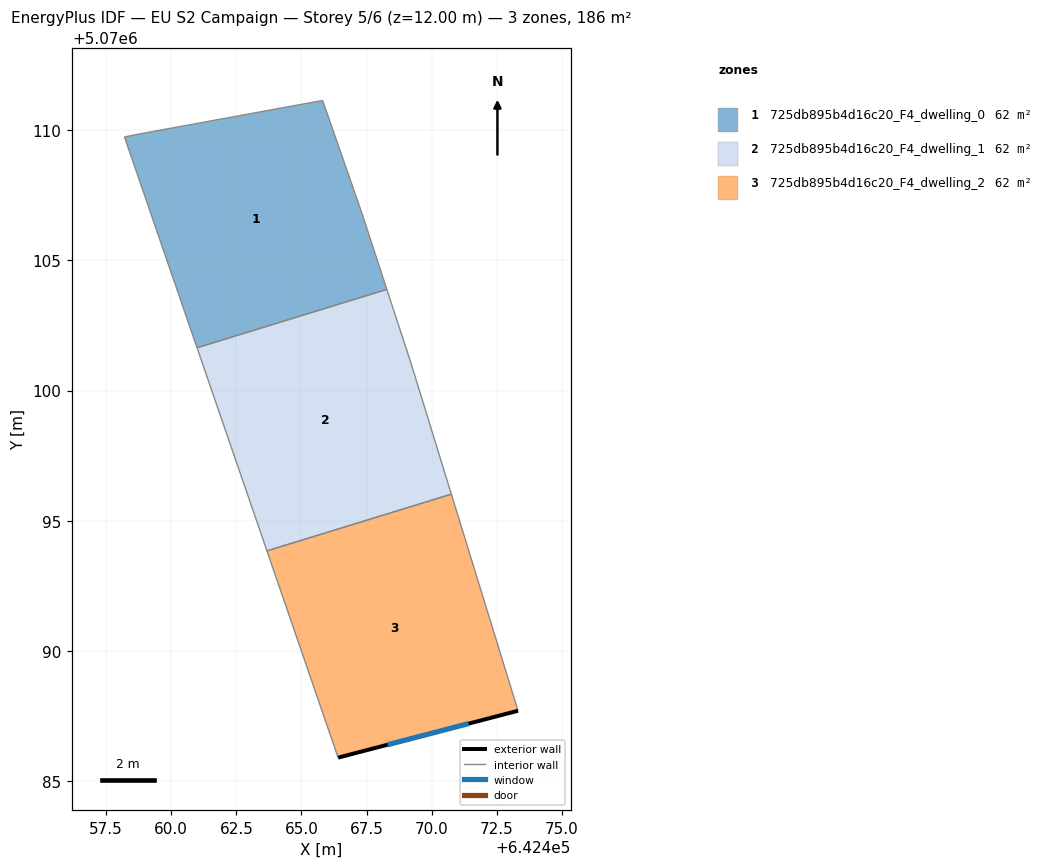
=== STOREY PLAN SPEC (per zone: floor XY polygon, exterior-wall plan segments, windows/doors) ===
zone 1: 725db895b4d16c20_F4_dwelling_0  (62.0 m²)
  floor: (642465.81, 5070111.13) (642467.31, 5070106.83) (642468.28, 5070103.88) (642460.99, 5070101.64) (642458.21, 5070109.73) (642458.71, 5070109.83)
  interior walls: 6
zone 2: 725db895b4d16c20_F4_dwelling_1  (62.0 m²)
  floor: (642468.28, 5070103.88) (642469.21, 5070101.02) (642470.75, 5070096.02) (642463.68, 5070093.85) (642460.99, 5070101.64)
  interior walls: 5
zone 3: 725db895b4d16c20_F4_dwelling_2  (62.0 m²)
  floor: (642470.75, 5070096.02) (642473.31, 5070087.71) (642466.41, 5070085.91) (642463.68, 5070093.85)
  exterior wall: (642466.41, 5070085.91) – (642473.31, 5070087.71)  [7.1 m]
    window: (642468.31, 5070086.41) – (642471.41, 5070087.22)  [4.3 m²]
  interior walls: 3

=== DERIVED (storey summary) ===
Building: EU S2 Campaign
Storey: 5 of 6  (floor level z = 12.00 m)
Storey gross floor area: 186.1 m²
Zones on this storey: 3
  - 725db895b4d16c20_F4_dwelling_0: floor 62.0 m²
  - 725db895b4d16c20_F4_dwelling_1: floor 62.0 m²
  - 725db895b4d16c20_F4_dwelling_2: floor 62.0 m²; exterior wall 7.1 m (21.4 m²); 1 window(s) 4.3 m²; WWR 20.2%
Zone adjacency (shared interzone walls):
  - 725db895b4d16c20_F4_dwelling_0 ↔ 725db895b4d16c20_F4_dwelling_1
  - 725db895b4d16c20_F4_dwelling_1 ↔ 725db895b4d16c20_F4_dwelling_2